Photos from the image-classification dataset "MasterDataset" in the GitHub repository shihabpk99/AI-Powered-Crop-Disease-Detection-System. Its 14 classes are: potato bacterial disease, potato fungal disease, potato healthy, potato late blight, rice blast, rice brown spot, rice healthy, rice sheath blight, rice tungro virus, wheat black point, wheat blast, wheat fusarium foot rot, wheat healthy, wheat leaf blight.

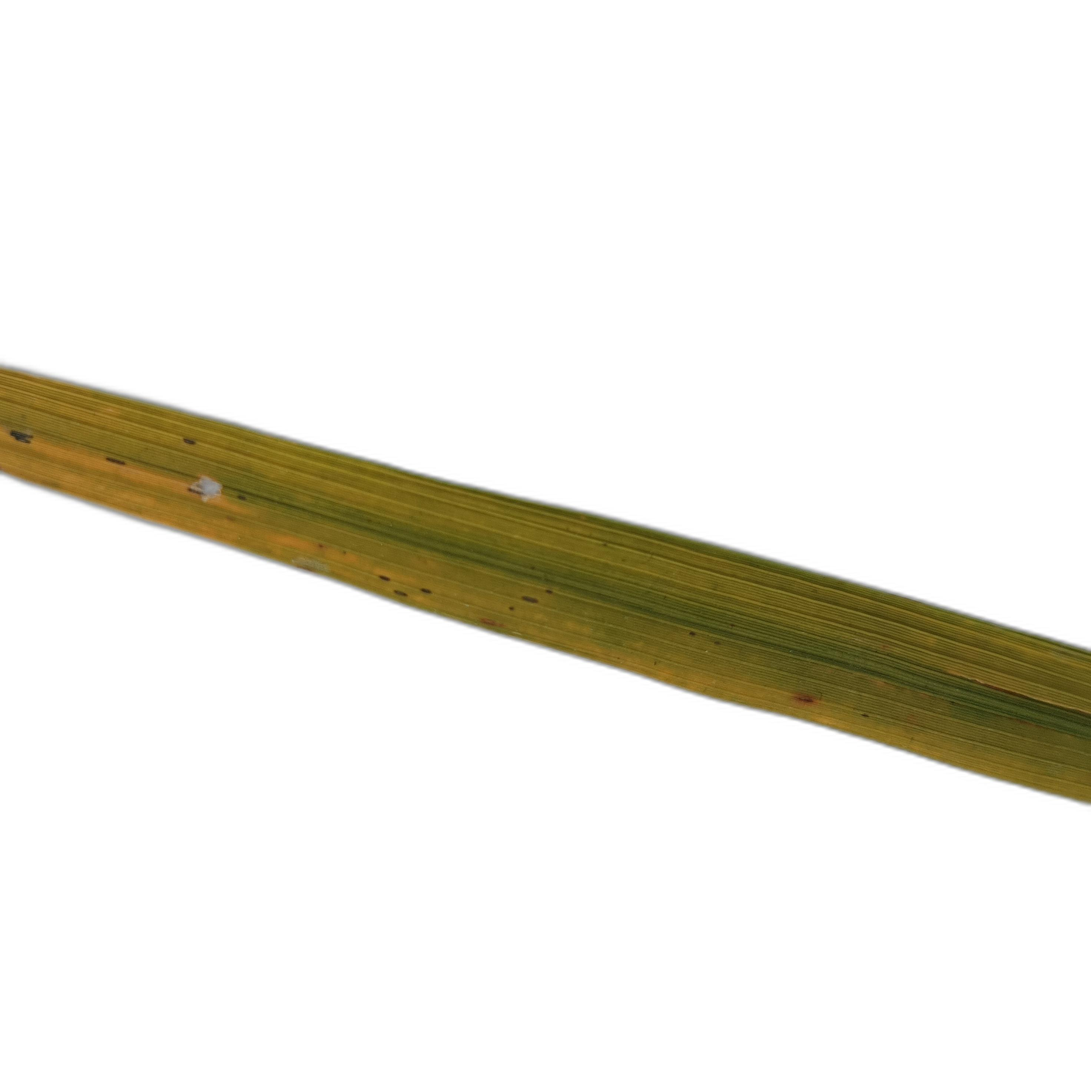
Label: rice tungro virus

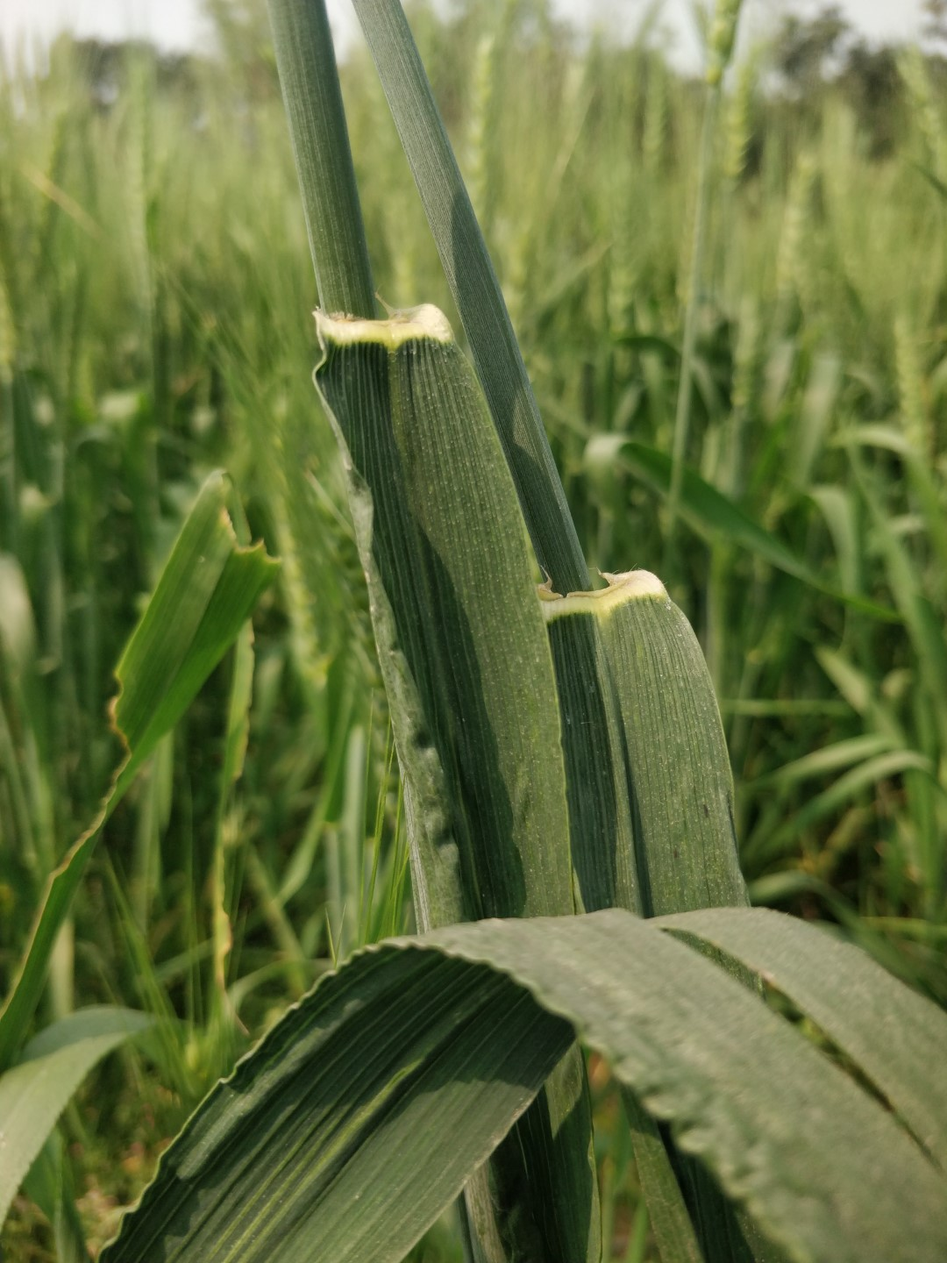
Label: wheat healthy

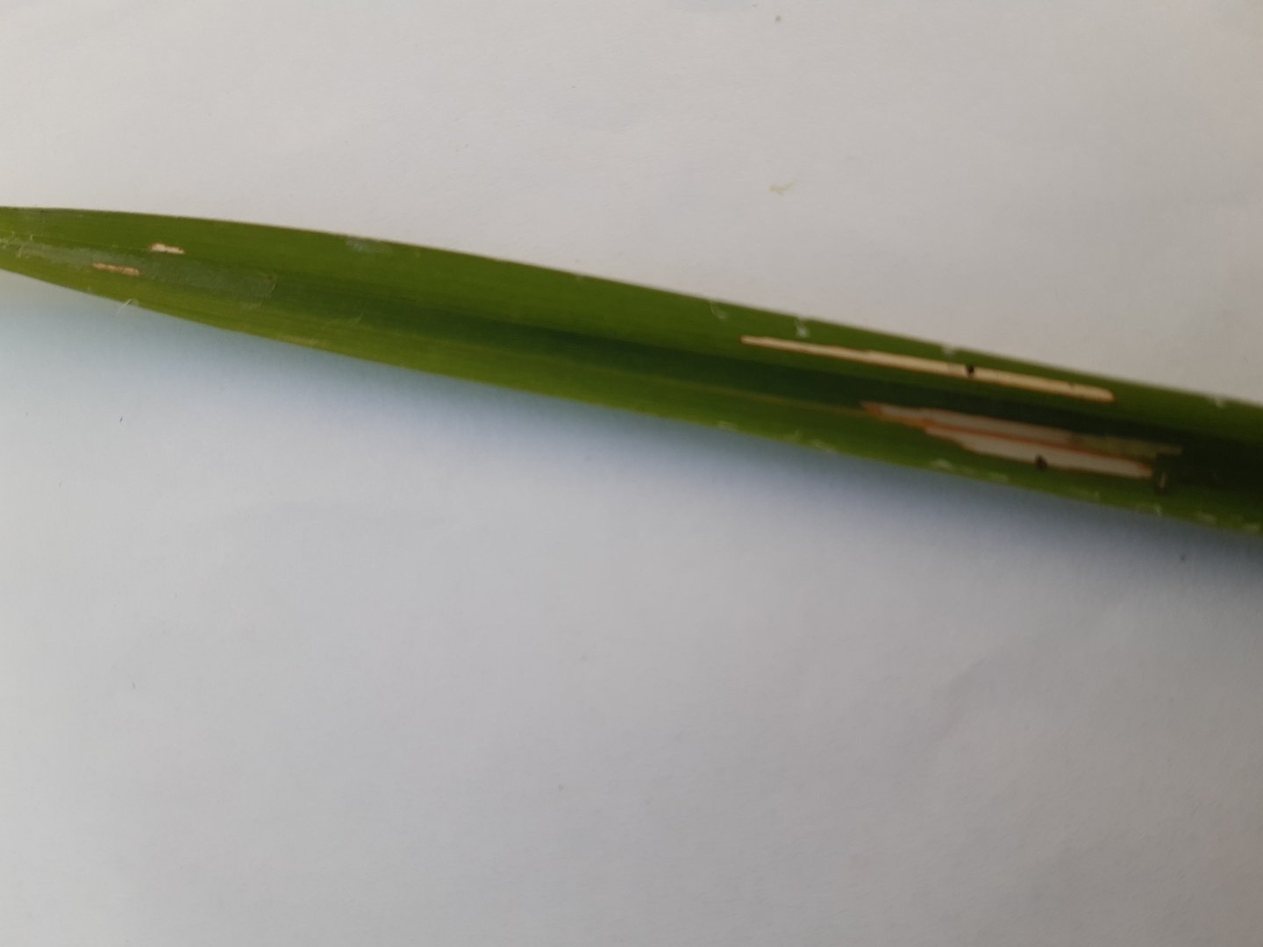
Label: rice sheath blight

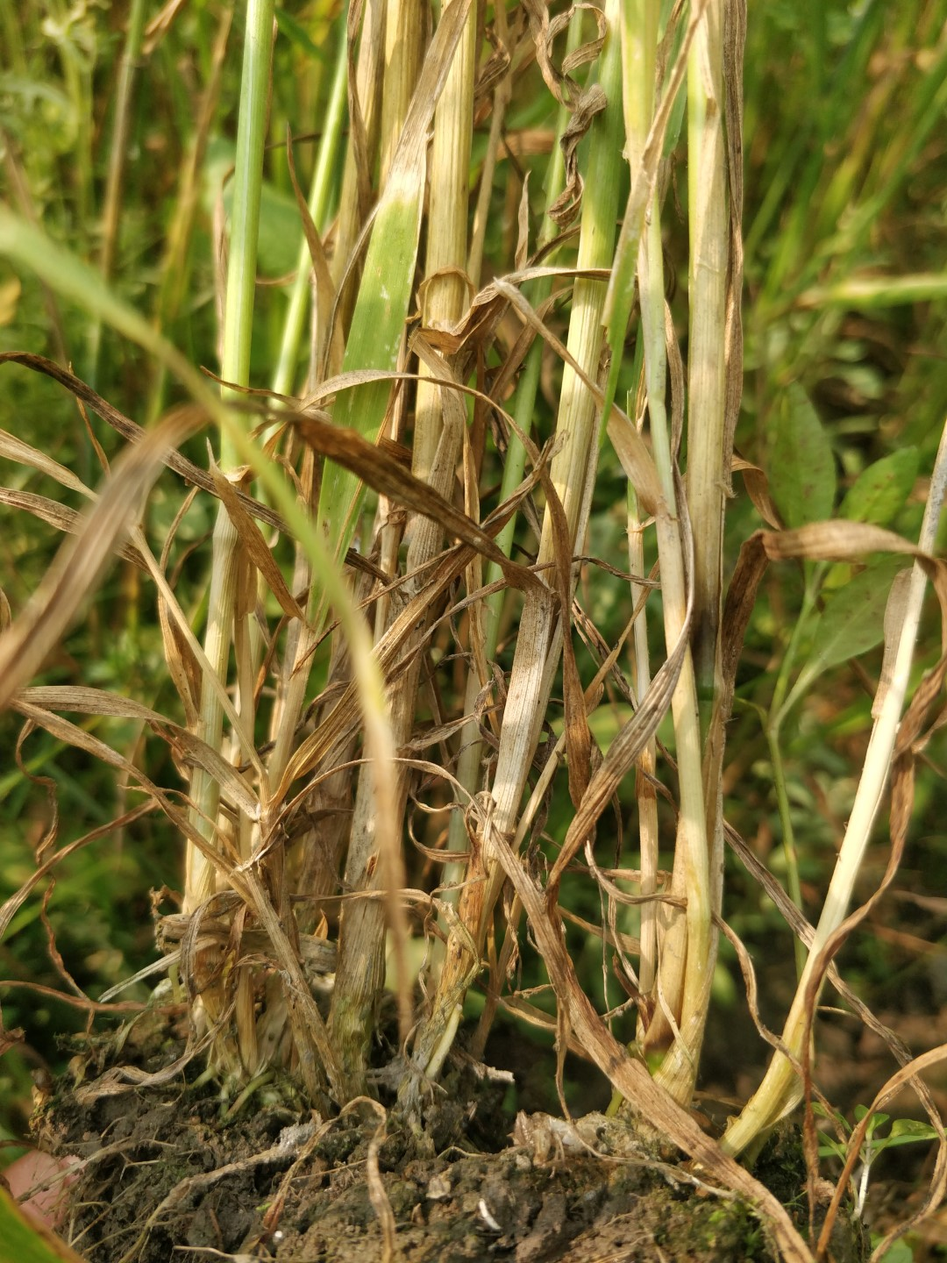
Label: wheat fusarium foot rot

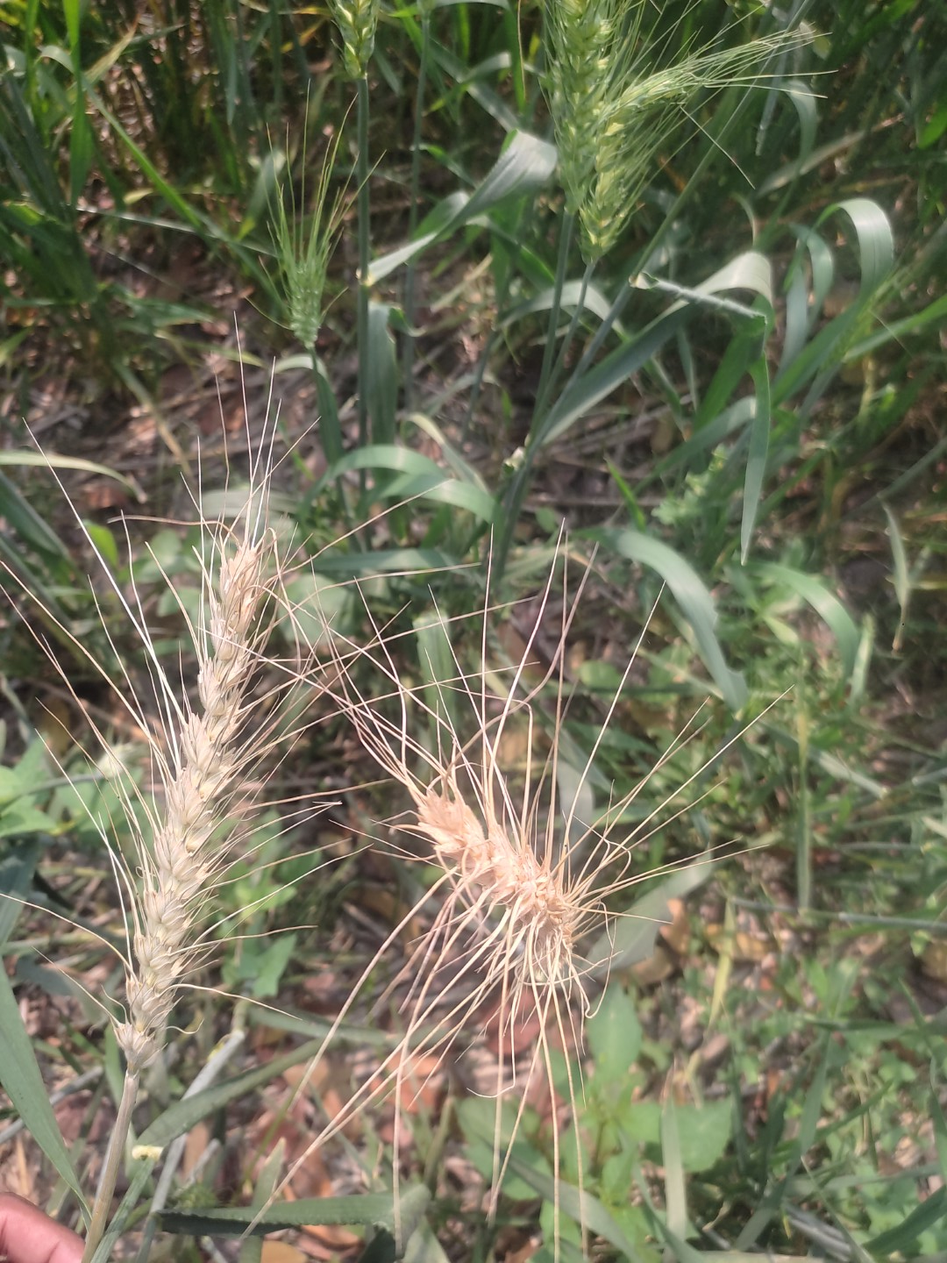
Label: wheat blast

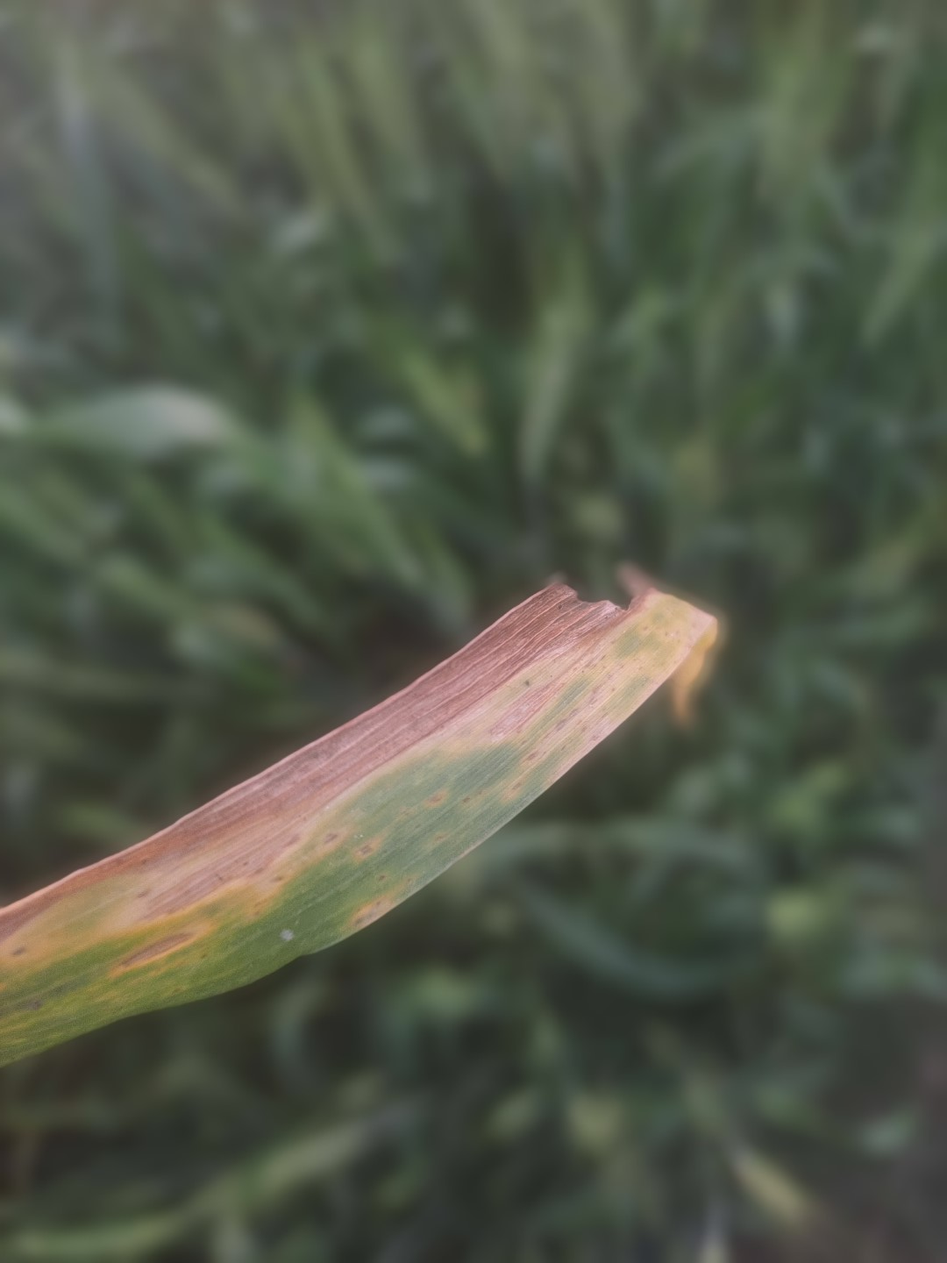
Label: wheat leaf blight
